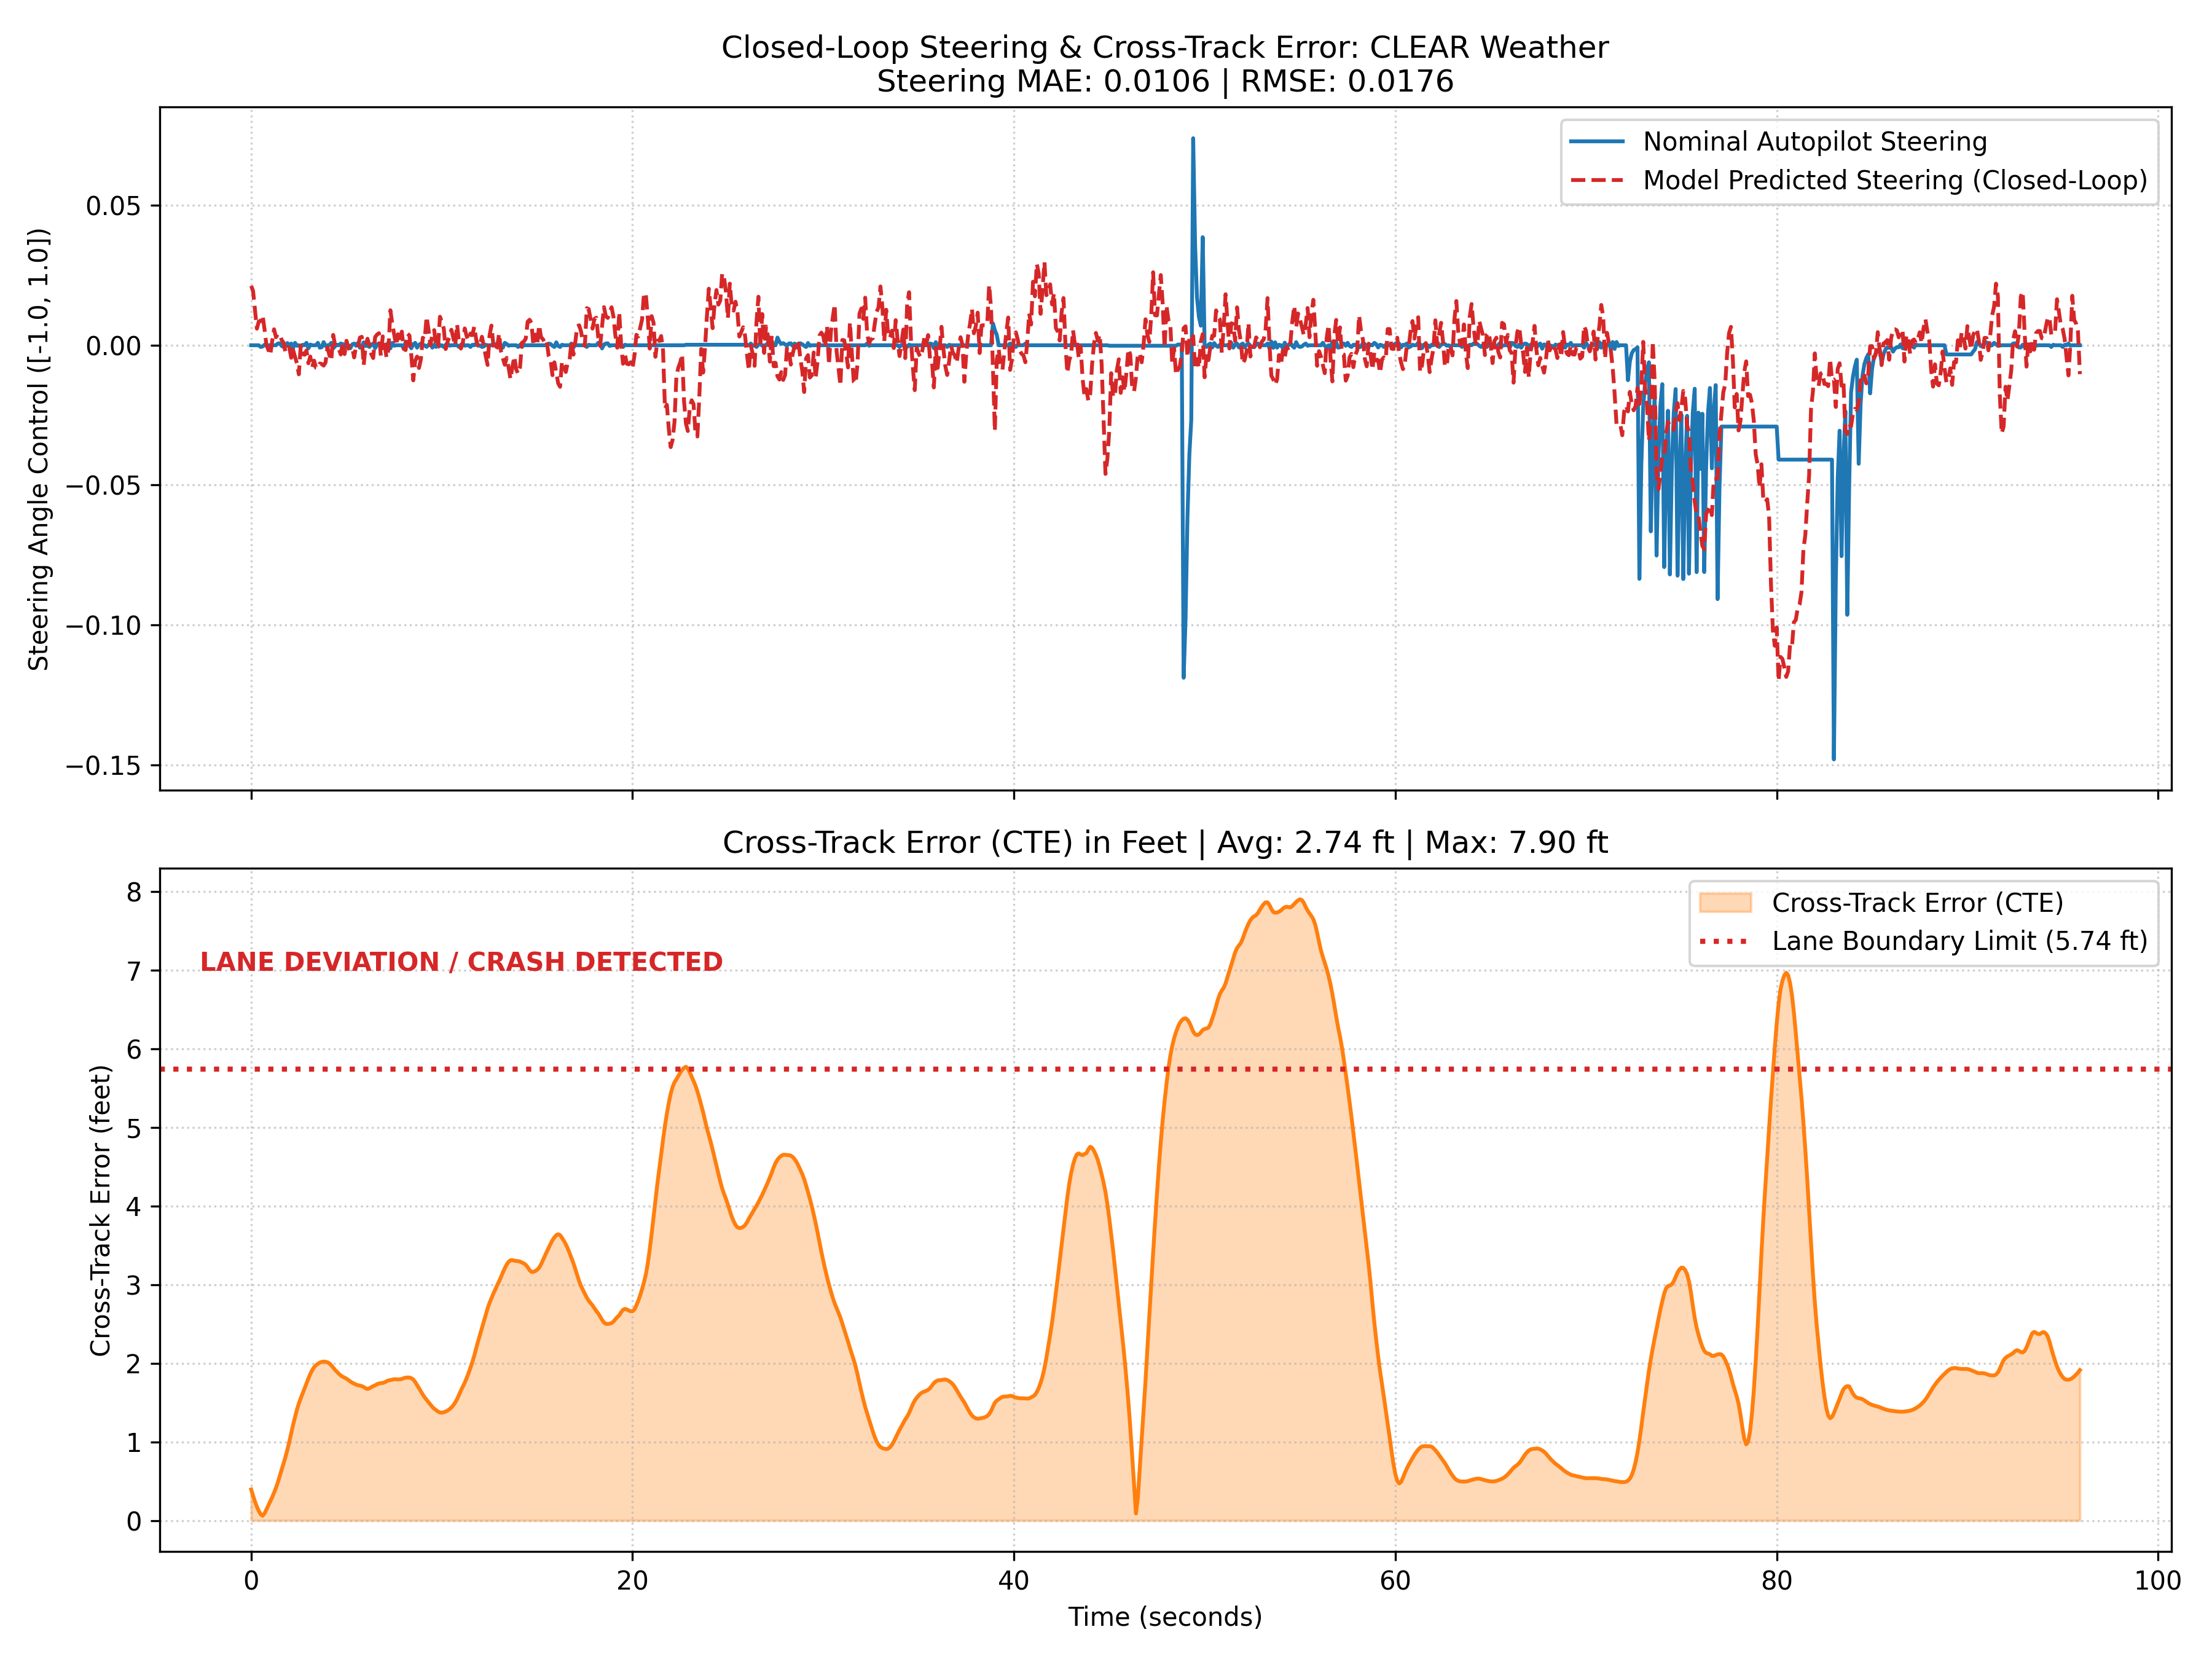

The file beside this chart, header and first rows:
step, nominal_steer, predicted_steer, throttle, brake, speed_mph, x, y, z, cte
0, 0.0, 0.02124, 0.3209, 0.0, 19.86, -289.1, 29.99, 0.9803, 0.1204
1, 0.0, 0.01938, 0.3317, 0.0, 19.79, -288.2, 29.99, 1.004, 0.09644
2, 0.0, 0.01257, 0.3421, 0.0, 19.72, -287.3, 30, 1.028, 0.07363
3, 0.0, 0.005934, 0.3524, 0.0, 19.65, -286.4, 30.02, 1.052, 0.05321
4, 0.0, 0.008506, 0.3632, 0.0, 19.58, -285.6, 30.03, 1.076, 0.03707
5, -0.0006156, 0.008619, 0.3739, 0.0, 19.51, -284.7, 30.05, 1.1, 0.02409
6, -0.0004398, 0.01067, 0.3847, 0.0, 19.44, -283.8, 30.07, 1.125, 0.01849
7, 0.0001757, 0.005773, 0.3954, 0.0, 19.36, -283, 30.09, 1.15, 0.02741
8, 0.0, 4.347413778305054e-05, 0.4069, 0.0, 19.29, -282.1, 30.12, 1.176, 0.04263
9, 0.0, -0.001627, 0.4181, 0.0, 19.21, -281.2, 30.14, 1.201, 0.05829
10, 0.0, -0.003462, 0.4293, 0.0, 19.14, -280.4, 30.17, 1.227, 0.07408
11, 0.0, 0.001386, 0.4296, 0.0, 19.14, -279.5, 30.19, 1.253, 0.09009
12, 0.0, 0.005708, 0.4269, 0.0, 19.15, -278.7, 30.21, 1.278, 0.1077
13, 0.0, 0.002872, 0.4248, 0.0, 19.17, -277.8, 30.24, 1.304, 0.1267
14, 0.0006156, 0.003989, 0.4229, 0.0, 19.18, -276.9, 30.27, 1.331, 0.1482
15, 0.0006948, 0.003852, 0.4215, 0.0, 19.19, -276.1, 30.29, 1.358, 0.1725
16, -0.0002485, 0.001885, 0.4206, 0.0, 19.2, -275.2, 30.32, 1.384, 0.1972
17, -0.0006156, 0.0009079, 0.4207, 0.0, 19.2, -274.4, 30.35, 1.412, 0.2219
18, -0.0004398, -0.002543, 0.4208, 0.0, 19.19, -273.5, 30.38, 1.44, 0.2469
19, 0.0007913, -0.000671, 0.4212, 0.0, 19.19, -272.7, 30.41, 1.469, 0.2745
20, -0.0001757, -0.0008368, 0.4217, 0.0, 19.19, -271.8, 30.44, 1.497, 0.3054
21, 0.0006156, -0.004478, 0.4222, 0.0, 19.19, -270.9, 30.46, 1.525, 0.3392
22, -0.001046, -0.001696, 0.4225, 0.0, 19.18, -270.1, 30.49, 1.553, 0.3717
23, 0.0008641, -0.004141, 0.4238, 0.0, 19.17, -269.2, 30.52, 1.582, 0.401
24, -0.0001757, -0.006482, 0.4243, 0.0, 19.17, -268.4, 30.54, 1.611, 0.4296
25, 0.0, -0.0104, 0.4244, 0.0, 19.17, -267.5, 30.56, 1.641, 0.4536
26, -0.0006156, -6.0774385929107666e-05, 0.4248, 0.0, 19.17, -266.7, 30.58, 1.67, 0.474
27, 0.0001757, -0.003136, 0.4251, 0.0, 19.17, -265.8, 30.61, 1.701, 0.4933
28, 0.0, -0.003413, 0.425, 0.0, 19.17, -264.9, 30.62, 1.732, 0.5126
29, 0.0008705, -0.00184, 0.425, 0.0, 19.17, -264.1, 30.64, 1.762, 0.5321
30, -0.001119, -0.006442, 0.4249, 0.0, 19.17, -263.2, 30.66, 1.793, 0.5505
31, 0.0002485, -0.004027, 0.4249, 0.0, 19.17, -262.4, 30.68, 1.824, 0.5683
32, 0.0, -0.007902, 0.4256, 0.0, 19.16, -261.5, 30.69, 1.855, 0.583
33, 0.0, -0.005486, 0.4261, 0.0, 19.16, -260.7, 30.71, 1.887, 0.5946
34, 0.0, -0.008084, 0.4263, 0.0, 19.16, -259.8, 30.72, 1.918, 0.6023
35, 0.0008705, -0.008253, 0.4262, 0.0, 19.16, -258.9, 30.73, 1.95, 0.6078
36, -0.0008641, -0.006535, 0.4271, 0.0, 19.15, -258.1, 30.74, 1.983, 0.6125
37, -0.0006948, -0.006695, 0.4272, 0.0, 19.15, -257.2, 30.74, 2.016, 0.6151
38, 0.001119, -0.007276, 0.4272, 0.0, 19.15, -256.4, 30.75, 2.05, 0.6165
39, -0.0002485, -0.006193, 0.4272, 0.0, 19.15, -255.5, 30.75, 2.083, 0.6155
40, 0.0, -0.0007196, 0.4272, 0.0, 19.15, -254.7, 30.75, 2.116, 0.6136
41, 0.0, -0.003467, 0.4276, 0.0, 19.15, -253.8, 30.75, 2.149, 0.6094
42, 0.0008705, -0.005498, 0.4282, 0.0, 19.15, -252.9, 30.75, 2.183, 0.602
43, -0.001119, 0.003693, 0.4284, 0.0, 19.14, -252.1, 30.74, 2.218, 0.5933
44, -0.000367, 5.692616105079651e-05, 0.4285, 0.0, 19.14, -251.2, 30.74, 2.252, 0.584
45, 0.0001757, -0.001306, 0.429, 0.0, 19.14, -250.4, 30.74, 2.287, 0.5765
46, 0.0, -0.001412, 0.4293, 0.0, 19.14, -249.5, 30.73, 2.323, 0.5691
47, 0.0006156, -0.0033, 0.4293, 0.0, 19.14, -248.7, 30.73, 2.358, 0.5626
48, 0.0004398, 0.001215, 0.4293, 0.0, 19.14, -247.8, 30.72, 2.394, 0.5575
49, -0.001046, -0.00315, 0.4293, 0.0, 19.14, -247, 30.72, 2.43, 0.554
50, 0.0008641, 0.001616, 0.4293, 0.0, 19.14, -246.1, 30.71, 2.465, 0.55
51, -0.0001757, -0.001197, 0.4302, 0.0, 19.13, -245.2, 30.7, 2.501, 0.5445
52, -0.001066, -0.0002283, 0.4306, 0.0, 19.13, -244.4, 30.7, 2.538, 0.5392
53, 0.0003044, -0.0006913, 0.4307, 0.0, 19.13, -243.5, 30.69, 2.575, 0.5345
54, 0.0006156, -0.004354, 0.4309, 0.0, 19.13, -242.7, 30.68, 2.612, 0.5309
55, -0.0001757, -0.0003518, 0.4314, 0.0, 19.12, -241.8, 30.68, 2.65, 0.5271
56, 0.0008705, -0.0008243, 0.4315, 0.0, 19.12, -241, 30.67, 2.688, 0.5246
57, -0.0008641, 0.002734, 0.4315, 0.0, 19.12, -240.1, 30.66, 2.726, 0.5234
58, -0.0004398, 0.003023, 0.4315, 0.0, 19.12, -239.3, 30.65, 2.765, 0.5211
59, 0.001046, -0.007115, 0.4315, 0.0, 19.12, -238.4, 30.65, 2.803, 0.5179
... 900 more rows
